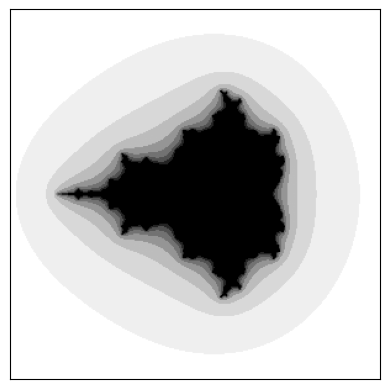

The matplotlib source for this figure:
import matplotlib.pyplot as plt
import numpy as np

def mandelbrot(x_low, x_high, y_low, y_high, points_x, points_y):
    """
    Создает изображение множества Мандельброта в диапазоне по x от x_low до x_high,
    по y - от y_low до y_high с разрешением points_x*points_y
    """
    infinity = 10
    max_iterations = 10
    # x, y - действительная и мнимая части
    x = np.linspace(x_low, x_high, points_x)
    y = np.linspace(y_low, y_high, points_y)
    # Будущая картинка
    img = np.zeros((points_x, points_y))
    # Перебираем точки комплексной плоскости
    for ind_a, a in enumerate(x):
        for ind_b, b in enumerate(y):

            z = 0
            c = a + 1j * b
            # Проводим 10 итераций и смотрим на значение комплексного числа
            for i in range(max_iterations):
                z = z**2 + c
                if np.abs(z)>=infinity:
                    img[ind_a][ind_b] -= 1


    return img

plt.yticks([])
plt.xticks([])
plt.imshow(mandelbrot(-2.5, 1.5, -2, 2, 300, 300).T, cmap='Greys')
plt.show()
